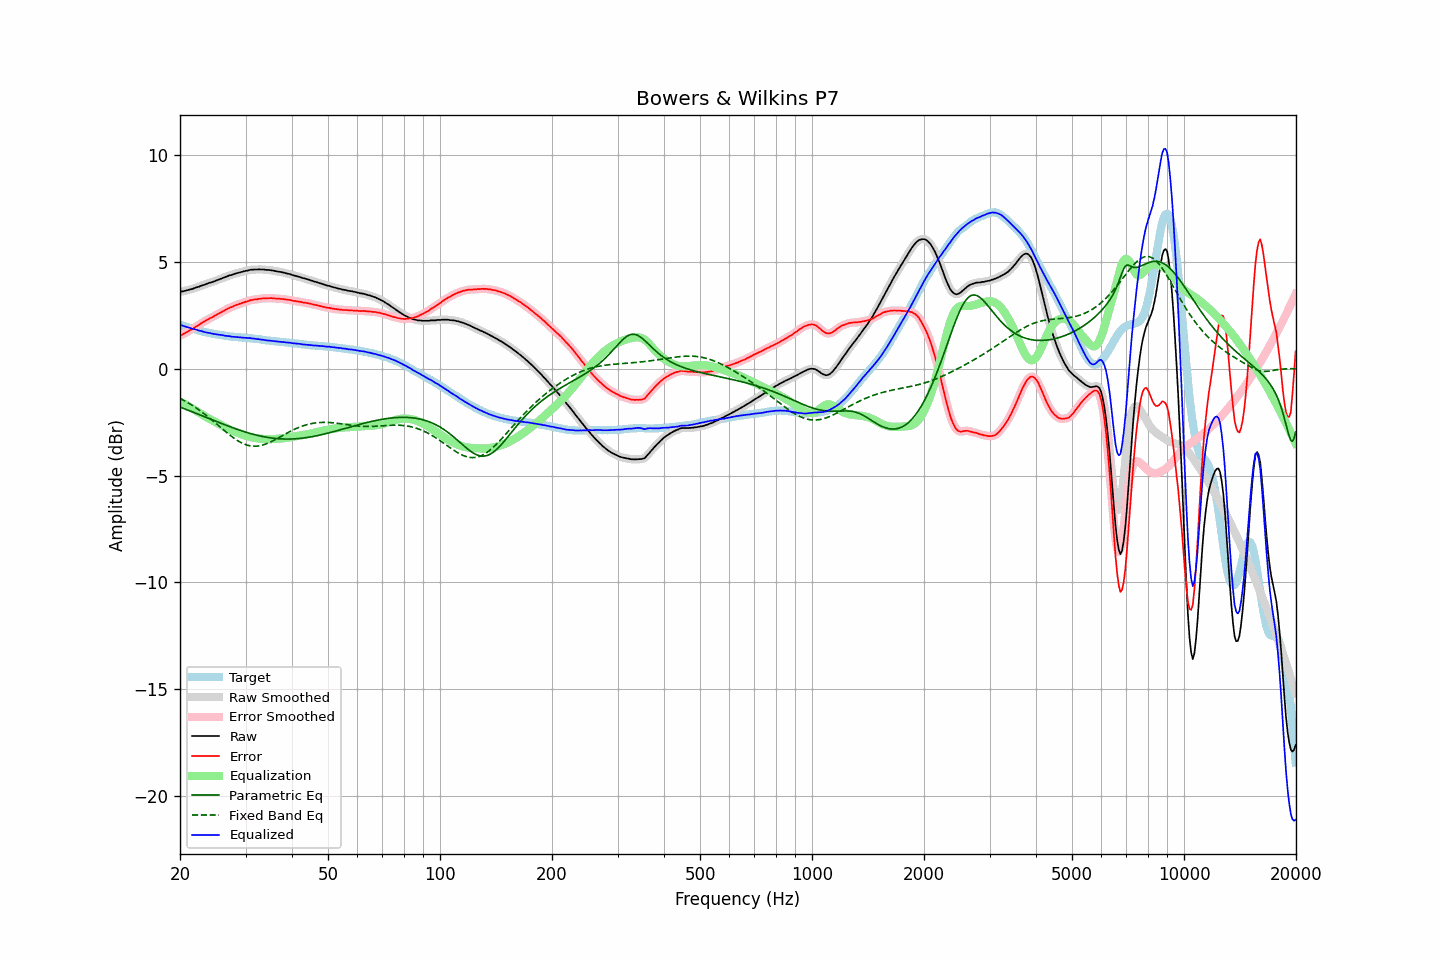

Data behind this chart, as committed beside it:
frequency, raw, error, smoothed, error_smoothed, equalization, parametric_eq, fixed_band_eq, equalized_raw, equalized_smoothed, target
20.00, 3.59, 1.54, 3.59, 1.54, -1.54, -1.80, -1.39, 2.05, 2.05, 2.05
20.20, 3.61, 1.58, 3.61, 1.58, -1.58, -1.83, -1.42, 2.03, 2.03, 2.03
20.40, 3.62, 1.62, 3.62, 1.62, -1.62, -1.85, -1.47, 2.00, 2.01, 2.00
20.61, 3.64, 1.66, 3.64, 1.66, -1.66, -1.88, -1.51, 1.98, 1.98, 1.98
20.81, 3.66, 1.70, 3.66, 1.70, -1.70, -1.91, -1.55, 1.96, 1.96, 1.96
21.02, 3.68, 1.75, 3.68, 1.75, -1.74, -1.94, -1.59, 1.94, 1.94, 1.93
21.23, 3.70, 1.79, 3.70, 1.79, -1.79, -1.97, -1.64, 1.91, 1.91, 1.91
21.44, 3.72, 1.83, 3.72, 1.83, -1.83, -2.00, -1.69, 1.89, 1.89, 1.89
21.66, 3.74, 1.87, 3.75, 1.87, -1.88, -2.03, -1.73, 1.86, 1.87, 1.87
21.87, 3.77, 1.92, 3.77, 1.92, -1.92, -2.06, -1.78, 1.85, 1.85, 1.85
22.09, 3.80, 1.97, 3.80, 1.97, -1.97, -2.09, -1.83, 1.83, 1.83, 1.83
22.31, 3.82, 2.01, 3.82, 2.02, -2.02, -2.12, -1.89, 1.80, 1.81, 1.81
22.54, 3.84, 2.06, 3.85, 2.07, -2.06, -2.15, -1.94, 1.78, 1.78, 1.78
22.76, 3.88, 2.12, 3.87, 2.11, -2.11, -2.18, -1.99, 1.77, 1.76, 1.76
22.99, 3.90, 2.16, 3.90, 2.16, -2.16, -2.21, -2.05, 1.74, 1.74, 1.74
23.22, 3.92, 2.20, 3.93, 2.20, -2.20, -2.24, -2.11, 1.72, 1.72, 1.72
23.45, 3.95, 2.24, 3.95, 2.25, -2.25, -2.27, -2.17, 1.71, 1.71, 1.71
23.69, 3.98, 2.29, 3.98, 2.29, -2.29, -2.30, -2.22, 1.69, 1.69, 1.69
23.92, 4.01, 2.33, 4.01, 2.33, -2.33, -2.33, -2.29, 1.68, 1.68, 1.68
24.16, 4.03, 2.37, 4.03, 2.37, -2.37, -2.36, -2.35, 1.66, 1.66, 1.66
24.40, 4.05, 2.41, 4.06, 2.41, -2.41, -2.39, -2.41, 1.64, 1.64, 1.65
24.65, 4.08, 2.44, 4.08, 2.45, -2.45, -2.42, -2.47, 1.63, 1.63, 1.64
24.89, 4.11, 2.50, 4.11, 2.49, -2.49, -2.45, -2.54, 1.62, 1.62, 1.62
25.14, 4.14, 2.54, 4.14, 2.54, -2.53, -2.48, -2.60, 1.61, 1.61, 1.61
25.39, 4.17, 2.58, 4.17, 2.58, -2.58, -2.51, -2.66, 1.60, 1.60, 1.59
25.65, 4.20, 2.62, 4.20, 2.62, -2.62, -2.54, -2.73, 1.58, 1.59, 1.58
25.91, 4.23, 2.66, 4.23, 2.66, -2.66, -2.57, -2.79, 1.57, 1.57, 1.57
26.16, 4.26, 2.70, 4.26, 2.70, -2.70, -2.60, -2.86, 1.56, 1.56, 1.56
26.43, 4.28, 2.74, 4.28, 2.74, -2.74, -2.63, -2.92, 1.54, 1.54, 1.54
26.69, 4.31, 2.78, 4.31, 2.78, -2.78, -2.66, -2.98, 1.53, 1.54, 1.53
26.96, 4.34, 2.82, 4.34, 2.82, -2.82, -2.68, -3.05, 1.53, 1.52, 1.52
27.23, 4.37, 2.86, 4.36, 2.85, -2.85, -2.71, -3.11, 1.52, 1.51, 1.51
27.50, 4.38, 2.88, 4.39, 2.89, -2.89, -2.74, -3.16, 1.50, 1.50, 1.50
27.77, 4.41, 2.91, 4.41, 2.92, -2.92, -2.77, -3.22, 1.49, 1.49, 1.50
28.05, 4.44, 2.95, 4.44, 2.95, -2.95, -2.79, -3.27, 1.49, 1.49, 1.49
28.33, 4.46, 2.98, 4.46, 2.98, -2.98, -2.82, -3.32, 1.48, 1.48, 1.48
28.62, 4.48, 3.00, 4.48, 3.01, -3.01, -2.85, -3.37, 1.47, 1.48, 1.48
28.90, 4.50, 3.04, 4.50, 3.03, -3.03, -2.87, -3.42, 1.47, 1.47, 1.47
29.19, 4.52, 3.06, 4.52, 3.06, -3.06, -2.90, -3.46, 1.46, 1.46, 1.47
29.48, 4.54, 3.09, 4.54, 3.09, -3.09, -2.92, -3.50, 1.45, 1.46, 1.45
29.78, 4.56, 3.11, 4.56, 3.11, -3.11, -2.95, -3.53, 1.45, 1.45, 1.45
30.08, 4.58, 3.14, 4.58, 3.13, -3.14, -2.97, -3.56, 1.45, 1.44, 1.44
30.38, 4.59, 3.15, 4.60, 3.16, -3.16, -2.99, -3.58, 1.43, 1.44, 1.44
30.68, 4.61, 3.18, 4.61, 3.18, -3.18, -3.02, -3.60, 1.43, 1.43, 1.43
30.99, 4.63, 3.21, 4.63, 3.20, -3.20, -3.04, -3.61, 1.43, 1.43, 1.42
31.30, 4.63, 3.21, 4.64, 3.22, -3.22, -3.06, -3.62, 1.42, 1.42, 1.42
31.61, 4.64, 3.24, 4.64, 3.23, -3.23, -3.08, -3.63, 1.41, 1.41, 1.41
31.93, 4.64, 3.25, 4.64, 3.24, -3.25, -3.10, -3.63, 1.40, 1.40, 1.40
32.24, 4.64, 3.25, 4.65, 3.25, -3.26, -3.12, -3.62, 1.38, 1.39, 1.39
32.57, 4.65, 3.27, 4.64, 3.26, -3.27, -3.13, -3.61, 1.38, 1.38, 1.38
32.89, 4.64, 3.27, 4.65, 3.27, -3.28, -3.15, -3.60, 1.37, 1.37, 1.37
33.22, 4.64, 3.28, 4.64, 3.28, -3.28, -3.17, -3.58, 1.36, 1.36, 1.36
33.55, 4.64, 3.29, 4.64, 3.29, -3.29, -3.18, -3.56, 1.35, 1.35, 1.35
33.89, 4.63, 3.30, 4.63, 3.30, -3.29, -3.20, -3.53, 1.34, 1.34, 1.34
34.23, 4.62, 3.30, 4.63, 3.30, -3.30, -3.21, -3.50, 1.32, 1.33, 1.32
34.57, 4.62, 3.30, 4.62, 3.30, -3.30, -3.22, -3.47, 1.32, 1.32, 1.32
34.92, 4.61, 3.30, 4.61, 3.30, -3.30, -3.23, -3.44, 1.31, 1.31, 1.31
35.27, 4.60, 3.30, 4.60, 3.30, -3.30, -3.24, -3.40, 1.30, 1.31, 1.30
35.62, 4.59, 3.29, 4.59, 3.30, -3.29, -3.25, -3.37, 1.30, 1.30, 1.30
35.97, 4.57, 3.29, 4.57, 3.29, -3.29, -3.26, -3.33, 1.28, 1.29, 1.28
... 635 more rows
